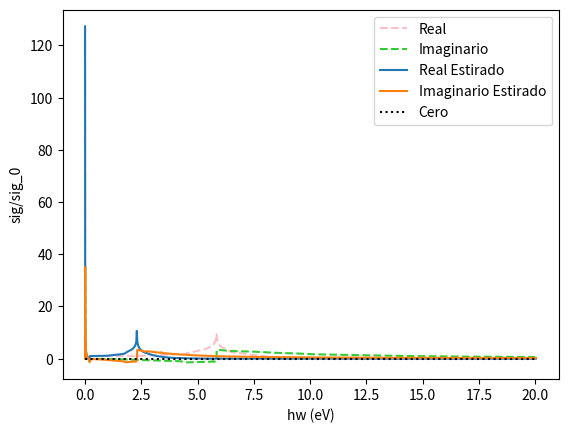

The script that saved this image:
import numpy as np
from numpy import pi,sqrt,exp,cos,sin,arctan,arctan2,arccos,abs,linalg,identity,dot,conj,round
import time
import matplotlib.pyplot as plt
import matplotlib.colors as colors


#Definimos los valores de la conductividad del grafeno estirado y el rango de frecuencias a T = 0

Real_est =  np.array([3.18320801e+01, 2.62915115e+00, 7.01323297e-01, 3.16035617e-01,
 1.78932865e-01, 1.15067587e-01, 8.02646240e-02, 5.92483536e-02,
 4.55946240e-02, 3.62287744e-02, 2.95207986e-02, 2.45633331e-02,
 1.53500143e-02, 1.06504849e-02, 7.95145828e-03, 6.26994179e-03,
 5.16156499e-03, 4.40880260e-03, 3.90151368e-03, 3.55524825e-03,
 3.34436628e-03, 3.27126631e-03, 3.31339681e-03, 3.37291970e-03,
 3.44264819e-03, 3.53517502e-03, 3.65489400e-03, 3.80646784e-03,
 3.99594924e-03, 4.24668041e-03, 4.58208388e-03, 5.03052311e-03,
 5.65329720e-03, 6.55998483e-03, 7.96998668e-03, 1.04664390e-02,
 1.59319862e-02, 3.55384157e-02, 1.89808477e-01, 2.33269649e-01,
 2.41194350e-01, 2.44402897e-01, 2.46146826e-01, 2.47306371e-01,
 2.47992077e-01, 2.48554752e-01, 2.50096907e-01, 2.50794637e-01,
 2.51247894e-01, 2.51609069e-01, 2.51911696e-01, 2.52213661e-01,
 2.52531850e-01, 2.52830592e-01, 2.53154761e-01, 2.53475850e-01,
 2.53813275e-01, 2.54155904e-01, 2.54505709e-01, 2.54880061e-01,
 2.55264631e-01, 2.55419615e-01, 2.56075850e-01, 2.56505234e-01,
 2.56942208e-01, 2.57402396e-01, 2.57880881e-01, 2.58376298e-01,
 2.58888533e-01, 2.59418649e-01, 2.59966225e-01, 2.61394928e-01,
 2.64194889e-01, 2.66667603e-01, 2.69432936e-01, 2.79742664e-01,
 2.92544343e-01, 3.05367800e-01, 3.18422606e-01, 3.31698404e-01,
 3.45244727e-01, 3.59108057e-01, 3.73389311e-01, 3.88201599e-01,
 4.03745611e-01, 4.20183974e-01, 4.37779592e-01, 4.56873945e-01,
 4.78497987e-01, 5.79529259e-01, 6.47239916e-01, 7.11420019e-01,
 7.35117973e-01, 7.59211158e-01, 7.83837997e-01, 8.10040142e-01,
 8.37231476e-01, 8.67648730e-01, 8.92536506e-01, 9.28509175e-01,
 9.66185017e-01, 1.01809672e+00, 1.06916507e+00, 1.12951568e+00,
 1.20276590e+00, 1.29753332e+00, 1.43651435e+00, 1.66964729e+00,
 2.65746375e+00, 1.67065841e+00, 1.39577621e+00, 1.23499090e+00,
 1.12250554e+00, 1.03520678e+00, 9.64227006e-01, 9.03857319e-01,
 8.53407627e-01, 8.11338169e-01, 7.71076097e-01, 7.38731837e-01,
 7.08847279e-01, 6.44804926e-01, 6.61770677e-01, 5.68117903e-01,
 5.60821233e-01, 4.67959463e-01, 4.36138056e-01, 3.88306409e-01,
 3.44980936e-01, 3.08638076e-01, 2.71355723e-01, 2.46177041e-01,
 2.23213298e-01, 2.05044040e-01, 1.78977279e-01, 1.65906760e-01,
 1.48822502e-01, 1.35674482e-01, 1.16810506e-01, 9.70426736e-02,
 9.04231407e-02, 8.51500480e-02, 8.02434105e-02, 6.85212968e-02,
 2.05452067e-02, 2.90854674e-04, 9.76877864e-05, 3.26651625e-05,
 2.41008779e-05, 1.87851524e-05, 1.51486589e-05, 1.25203381e-05,
 1.05461605e-05, 9.01936661e-06, 7.81084595e-06, 6.83589446e-06,
 6.03675009e-06, 5.37276601e-06, 4.81458030e-06, 4.34050571e-06,
 3.93421338e-06, 3.58320134e-06, 3.27775533e-06, 3.01022746e-06])



Imag_est =  np.array([ 0.00000000e+00,  8.75778381e+00,  4.66372101e+00,  3.14276288e+00,
  2.36219325e+00,  1.88827191e+00,  1.56987586e+00,  1.34100020e+00,
  1.16831222e+00,  1.03313554e+00,  9.24340035e-01,  8.34714231e-01,
  6.35147151e-01,  5.03634235e-01,  4.08967136e-01,  3.36325548e-01,
  2.77730346e-01,  2.28637869e-01,  1.85877514e-01,  1.47399402e-01,
  1.11696883e-01,  7.76823893e-02,  4.39039560e-02,  3.32148270e-02,
  2.21354834e-02,  1.09928222e-02, -6.61050871e-04, -9.02536009e-03,
 -2.48778501e-02, -3.75393337e-02, -5.03504642e-02, -6.70419086e-02,
 -8.40487081e-02, -1.03418452e-01, -1.26372205e-01, -1.55250401e-01,
 -1.95347672e-01, -2.64728947e-01, -3.09881965e-01, -2.22679008e-01,
 -1.84215131e-01, -1.59212750e-01, -1.41437015e-01, -1.28198775e-01,
 -1.17373753e-01, -1.08663854e-01, -8.03378788e-02, -6.65956913e-02,
 -5.58164087e-02, -5.07636841e-02, -4.77607879e-02, -4.83522862e-02,
 -4.56889419e-02, -4.47719568e-02, -4.49148714e-02, -4.52899188e-02,
 -4.58887730e-02, -4.71464730e-02, -4.82809161e-02, -4.80575216e-02,
 -5.03320313e-02, -5.14697660e-02, -5.41363198e-02, -5.51921003e-02,
 -5.72080411e-02, -5.89937834e-02, -6.08933815e-02, -5.96366400e-02,
 -6.46185997e-02, -6.67043278e-02, -6.77402662e-02, -7.68852401e-02,
 -8.57226924e-02, -8.78258452e-02, -1.08956400e-01, -1.26468115e-01,
 -1.37211844e-01, -1.46656228e-01, -1.55246160e-01, -1.63351616e-01,
 -1.71628848e-01, -1.79381275e-01, -1.87936144e-01, -1.97585397e-01,
 -2.08202387e-01, -2.21270473e-01, -2.37999397e-01, -2.61748296e-01,
 -3.07104580e-01, -3.40914497e-01, -3.31237652e-01, -3.22098067e-01,
 -3.27233950e-01, -3.15990441e-01, -3.12999767e-01, -3.10107294e-01,
 -3.07287157e-01, -3.04496437e-01, -3.01651978e-01, -2.99025586e-01,
 -2.96315490e-01, -2.93634867e-01, -2.90886595e-01, -2.88078141e-01,
 -2.85061987e-01, -2.81583823e-01, -2.76792979e-01, -2.66918221e-01,
 -6.76858635e-03,  8.42432377e-01,  8.38073714e-01,  8.28076121e-01,
  8.16456087e-01,  8.04533926e-01,  7.92870769e-01,  7.81283224e-01,
  7.69842415e-01,  7.58539698e-01,  7.47448722e-01,  7.36725982e-01,
  7.26672199e-01,  7.15949344e-01,  7.05768660e-01,  6.77008220e-01,
  7.08148597e-01,  7.01773419e-01,  6.89681480e-01,  6.73581387e-01,
  6.57019106e-01,  6.38368473e-01,  6.22299385e-01,  6.02642627e-01,
  5.93356069e-01,  5.67919423e-01,  6.09975489e-01,  5.11761254e-01,
  5.22447913e-01,  5.09273380e-01,  4.92873895e-01,  4.81823853e-01,
  4.68151914e-01,  4.51615421e-01,  4.43459429e-01,  4.32858748e-01,
  3.26750615e-01,  2.56380914e-01,  2.10027318e-01,  1.78280923e-01,
  1.56156101e-01,  1.39369131e-01,  1.26070128e-01,  1.15221466e-01,
  1.06160761e-01,  9.84794663e-02,  9.18359138e-02,  8.60530064e-02,
  8.09942621e-02,  7.66662533e-02,  7.26606706e-02,  6.91445864e-02,
  6.58846362e-02,  6.29231511e-02,  6.02194774e-02,  5.77444371e-02])



h_w_est =  np.array([0.00000000e+00, 1.00000000e-01, 2.00000000e-01, 3.00000000e-01,
 4.00000000e-01, 5.00000000e-01, 6.00000000e-01, 7.00000000e-01,
 8.00000000e-01, 9.00000000e-01, 1.00000000e+00, 1.10000000e+00,
 1.40909091e+00, 1.71818182e+00, 2.02727273e+00, 2.33636364e+00,
 2.64545455e+00, 2.95454545e+00, 3.26363636e+00, 3.57272727e+00,
 3.88181818e+00, 4.19090909e+00, 4.50000000e+00, 4.59565217e+00,
 4.69130435e+00, 4.78695652e+00, 4.88260870e+00, 4.97826087e+00,
 5.07391304e+00, 5.16956522e+00, 5.26521739e+00, 5.36086957e+00,
 5.45652174e+00, 5.55217391e+00, 5.64782609e+00, 5.74347826e+00,
 5.83913043e+00, 5.93478261e+00, 6.03043478e+00, 6.12608696e+00,
 6.22173913e+00, 6.31739130e+00, 6.41304348e+00, 6.50869565e+00,
 6.60434783e+00, 6.70000000e+00, 7.23200000e+00, 7.76400000e+00,
 8.29600000e+00, 8.82800000e+00, 9.36000000e+00, 9.89200000e+00,
 1.04240000e+01, 1.09560000e+01, 1.14880000e+01, 1.20200000e+01,
 1.25520000e+01, 1.30840000e+01, 1.36160000e+01, 1.41480000e+01,
 1.46800000e+01, 1.52120000e+01, 1.57440000e+01, 1.62760000e+01,
 1.68080000e+01, 1.73400000e+01, 1.78720000e+01, 1.84040000e+01,
 1.89360000e+01, 1.94680000e+01, 2.00000000e+01, 2.18095238e+01,
 2.36190476e+01, 2.54285714e+01, 2.72380952e+01, 2.90476190e+01,
 3.08571429e+01, 3.26666667e+01, 3.44761905e+01, 3.62857143e+01,
 3.80952381e+01, 3.99047619e+01, 4.17142857e+01, 4.35238095e+01,
 4.53333333e+01, 4.71428571e+01, 4.89523810e+01, 5.07619048e+01,
 5.25714286e+01, 5.43809524e+01, 5.61904762e+01, 5.80000000e+01,
 5.86451613e+01, 5.92903226e+01, 5.99354839e+01, 6.05806452e+01,
 6.12258065e+01, 6.18709677e+01, 6.25161290e+01, 6.31612903e+01,
 6.38064516e+01, 6.44516129e+01, 6.50967742e+01, 6.57419355e+01,
 6.63870968e+01, 6.70322581e+01, 6.76774194e+01, 6.83225806e+01,
 6.89677419e+01, 6.96129032e+01, 7.02580645e+01, 7.09032258e+01,
 7.15483871e+01, 7.21935484e+01, 7.28387097e+01, 7.34838710e+01,
 7.41290323e+01, 7.47741935e+01, 7.54193548e+01, 7.60645161e+01,
 7.67096774e+01, 7.73548387e+01, 7.80000000e+01, 8.00000000e+01,
 8.20000000e+01, 8.40000000e+01, 8.60000000e+01, 8.80000000e+01,
 9.00000000e+01, 9.20000000e+01, 9.40000000e+01, 9.60000000e+01,
 9.80000000e+01, 1.00000000e+02, 1.02000000e+02, 1.04000000e+02,
 1.06000000e+02, 1.08000000e+02, 1.10000000e+02, 1.12000000e+02,
 1.14000000e+02, 1.16000000e+02, 1.18000000e+02, 1.20000000e+02,
 1.44047619e+02, 1.68095238e+02, 1.92142857e+02, 2.16190476e+02,
 2.40238095e+02, 2.64285714e+02, 2.88333333e+02, 3.12380952e+02,
 3.36428571e+02, 3.60476190e+02, 3.84523810e+02, 4.08571429e+02,
 4.32619048e+02, 4.56666667e+02, 4.80714286e+02, 5.04761905e+02,
 5.28809524e+02, 5.52857143e+02, 5.76904762e+02, 6.00952381e+02])



#Definimos los valores de la conductividad y el rango de frecuencias a T = 0

Real =  np.array([3.18319586e+01, 2.70446484e+00, 7.07636203e-01, 3.17422156e-01,
 1.79378551e-01, 1.15229367e-01, 8.03215074e-02, 5.92515764e-02,
 4.55727667e-02, 3.61901551e-02, 2.94802581e-02, 2.45146382e-02,
 1.52894605e-02, 1.05825612e-02, 7.87758866e-03, 6.19420313e-03,
 5.08245181e-03, 4.31875045e-03, 3.82520291e-03, 3.48005235e-03,
 3.26159904e-03, 3.17942212e-03, 3.26954976e-03, 3.34110957e-03,
 3.43732790e-03, 3.17379564e-03, 3.34975191e-03, 3.57879672e-03,
 3.87457284e-03, 4.26457846e-03, 4.85382990e-03, 5.51134446e-03,
 6.79229829e-03, 8.74968726e-03, 1.29380807e-02, 2.44413331e-02,
 1.25945445e-01, 2.27453899e-01, 2.38953455e-01, 2.42878951e-01,
 2.44847388e-01, 2.46022752e-01, 2.46807155e-01, 2.47595813e-01,
 0.24778607,     0.24873905,     0.24989459,     0.25004823,
 2.50162031e-01, 2.51110833e-01, 2.51629687e-01, 2.52505312e-01,
 2.53564188e-01, 2.55154810e-01, 2.55902276e-01, 2.57337419e-01,
 2.59772387e-01, 2.60182843e-01, 2.64227671e-01, 2.66722683e-01,
 2.69401196e-01, 2.82690709e-01, 2.95819556e-01, 3.09821858e-01,
 3.23729492e-01, 3.34387519e-01, 3.52307065e-01, 3.54969157e-01,
 3.64976286e-01, 3.75482681e-01, 3.87972915e-01, 3.99717336e-01,
 4.13534619e-01, 4.24396778e-01, 4.59576208e-01, 4.52045604e-01,
 4.21600741e-01, 5.06349226e-01, 5.83738120e-01, 6.14951410e-01,
 6.80942982e-01, 7.32592435e-01, 7.76863498e-01, 8.40453673e-01,
 9.03305630e-01, 9.99878786e-01, 1.10121750e+00, 1.28602201e+00,
 1.29262020e+00, 1.36457069e+00, 1.40993856e+00, 1.46397490e+00,
 1.53918540e+00, 1.62146578e+00, 1.75132538e+00, 1.93168893e+00,
 2.34576773e+00, 2.25763549e+00, 1.87383038e+00, 1.69574326e+00,
 1.56415356e+00, 1.47948317e+00, 1.36929050e+00, 1.33828325e+00,
 1.28219954e+00, 1.22583306e+00, 1.19217268e+00, 1.14276371e+00,
 6.26570145e-01, 5.09357835e-01, 3.64651738e-01, 2.43114248e-01,
 1.57068555e-01, 1.17855868e-01, 9.28254012e-02, 6.28230152e-02,
 5.50623967e-02, 3.88556185e-02, 3.26586820e-02, 2.43904377e-02,
 1.94159847e-02, 1.45921543e-02, 1.07105770e-02, 1.49287406e-04,
 4.69810456e-03, 3.32422001e-03, 5.59857626e-04, 9.78393282e-05,
 8.48670352e-05, 5.56809838e-05, 4.72872609e-05, 1.70901600e-05,
 1.44825401e-05, 1.32703964e-05, 1.22661661e-05, 1.14003064e-05,
 1.06401453e-05, 9.96509105e-06])

Imag =  np.array([0,  8.82650458e+00,  4.67888949e+00,  3.14861447e+00,
  2.36541132e+00,  1.89056459e+00,  1.57181445e+00,  1.34276605e+00,
  1.17008481e+00,  1.03502085e+00,  9.26978985e-01,  8.37005330e-01,
  6.37851513e-01,  5.06890280e-01,  4.12774704e-01,  3.40691527e-01,
  2.82799137e-01,  2.34196302e-01,  1.91828651e-01,  1.53452617e-01,
  1.18639354e-01,  8.51282061e-02,  4.09628293e-02,  2.97841374e-02,
  1.83274988e-02,  6.97696201e-03, -4.61067983e-03, -1.88063561e-02,
 -3.33582400e-02, -4.75532909e-02, -6.39576598e-02, -8.24814171e-02,
 -1.04081710e-01, -1.30634367e-01, -1.66162200e-01, -2.22605133e-01,
 -3.20934882e-01, -2.29408113e-01, -1.79858356e-01, -1.52323683e-01,
 -1.31615728e-01, -1.16975640e-01, -1.05475180e-01, -8.83322228e-02,
 -0.07635615,     -0.04768058,     -0.03304208,     -0.02517265,
 -2.26061882e-02, -2.26527622e-02, -2.70953829e-02, -3.26555835e-02,
 -3.88265987e-02, -4.40235220e-02, -5.14384483e-02, -5.98748638e-02,
 -6.61993695e-02, -7.60165543e-02, -8.52583061e-02, -9.70535128e-02,
 -1.11532905e-01, -1.29335033e-01, -1.45284550e-01, -1.52660790e-01,
 -1.62064823e-01, -1.67678083e-01, -1.79512094e-01, -1.80550713e-01,
 -1.90494390e-01, -1.93380194e-01, -1.97619071e-01, -2.05912990e-01,
 -2.14959481e-01, -2.28297205e-01, -2.41817387e-01, -2.59120420e-01,
 -2.84956581e-01, -3.53411101e-01, -3.43285890e-01, -3.35665107e-01,
 -3.31986291e-01, -3.24127774e-01, -3.24677833e-01, -3.10919800e-01,
 -3.05323419e-01, -3.09737870e-01, -3.02871369e-01, -2.53858489e-01,
 -2.87717078e-01, -2.86776441e-01, -2.85599379e-01, -2.84378364e-01,
 -2.82860688e-01, -2.80144302e-01, -2.77927592e-01, -2.71545248e-01,
 -2.40628907e-01,  8.31034048e-01,  8.50120659e-01,  8.50906223e-01,
  8.48087956e-01,  8.43973647e-01,  8.41088543e-01,  8.37238837e-01,
  8.33138833e-01,  8.29049478e-01,  8.24904317e-01,  8.20588810e-01,
  7.30146768e-01,  7.05366054e-01,  6.78740767e-01,  6.21839828e-01,
  5.74696365e-01,  5.31060166e-01,  5.09428274e-01,  4.59428479e-01,
  4.16105069e-01,  3.96602761e-01,  3.69393325e-01,  3.49316030e-01,
  3.37639445e-01,  3.10416016e-01,  2.92917294e-01,  2.77253483e-01,
  2.61174632e-01,  2.49968704e-01,  2.38151701e-01,  2.26964039e-01,
  2.17301668e-01,  2.07939085e-01,  1.99618454e-01,  1.91962746e-01,
  1.85052783e-01,  1.78748511e-01,  1.72947910e-01,  1.67574815e-01,
  1.62573056e-01,  1.57898845e-01])

h_w =  np.array([0.00000000e+00, 1.00000000e-01, 2.00000000e-01, 3.00000000e-01,
 4.00000000e-01, 5.00000000e-01, 6.00000000e-01, 7.00000000e-01,
 8.00000000e-01, 9.00000000e-01, 1.00000000e+00, 1.10000000e+00,
 1.40909091e+00, 1.71818182e+00, 2.02727273e+00, 2.33636364e+00,
 2.64545455e+00, 2.95454545e+00, 3.26363636e+00, 3.57272727e+00,
 3.88181818e+00, 4.19090909e+00, 4.60000000e+00, 4.70000000e+00,
 4.80000000e+00, 4.90000000e+00, 5.00000000e+00, 5.10000000e+00,
 5.20000000e+00, 5.30000000e+00, 5.40000000e+00, 5.50000000e+00,
 5.60000000e+00, 5.70000000e+00, 5.80000000e+00, 5.90000000e+00,
 6.00000000e+00, 6.10000000e+00, 6.20000000e+00, 6.30000000e+00,
 6.40000000e+00, 6.50000000e+00, 6.60000000e+00, 6.80000000e+00,
 7.,             8.15,           9.3,            10.45,
 1.16600000e+01, 1.65200000e+01, 2.13800000e+01, 2.62400000e+01,
 3.11000000e+01, 3.59600000e+01, 4.08200000e+01, 4.56800000e+01,
 5.05400000e+01, 5.54000000e+01, 6.02600000e+01, 6.51200000e+01,
 6.99800000e+01, 7.48400000e+01, 7.97000000e+01, 8.45600000e+01,
 8.94200000e+01, 9.42800000e+01, 9.91400000e+01, 1.00000000e+02,
 1.03500000e+02, 1.07000000e+02, 1.10500000e+02, 1.14000000e+02,
 1.17500000e+02, 1.21000000e+02, 1.24500000e+02, 1.28000000e+02,
 1.31500000e+02, 1.35000000e+02, 1.38500000e+02, 1.42000000e+02,
 1.45500000e+02, 1.49000000e+02, 1.52500000e+02, 1.56000000e+02,
 1.59500000e+02, 1.63000000e+02, 1.66500000e+02, 1.70000000e+02,
 1.70550000e+02, 1.71100000e+02, 1.71650000e+02, 1.72200000e+02,
 1.72750000e+02, 1.73300000e+02, 1.73850000e+02, 1.74400000e+02,
 1.74950000e+02, 1.75500000e+02, 1.76050000e+02, 1.76600000e+02,
 1.77150000e+02, 1.77700000e+02, 1.78250000e+02, 1.78800000e+02,
 1.79350000e+02, 1.79900000e+02, 1.80450000e+02, 1.81000000e+02,
 1.94967742e+02, 2.08935484e+02, 2.22903226e+02, 2.36870968e+02,
 2.50838710e+02, 2.64806452e+02, 2.78774194e+02, 2.92741935e+02,
 3.06709677e+02, 3.20677419e+02, 3.34645161e+02, 3.48612903e+02,
 3.62580645e+02, 3.76548387e+02, 3.90516129e+02, 4.04483871e+02,
 4.18451613e+02, 4.32419355e+02, 4.46387097e+02, 4.60354839e+02,
 4.74322581e+02, 4.88290323e+02, 5.02258065e+02, 5.16225806e+02,
 5.30193548e+02, 5.44161290e+02, 5.58129032e+02, 5.72096774e+02,
 5.86064516e+02, 6.00032258e+02])



z = np.zeros([len(h_w_est)])

mu = 0.1

#Graficamos los resultados con T = 0

plt.plot(h_w*mu/3, Real*4,label='Real',color = 'pink', alpha=1, linestyle='dashed')
plt.plot(h_w*mu/3, Imag*4,label='Imaginario',color = 'limegreen', alpha=1, linestyle='dashed')
plt.plot(h_w_est*mu/3, Real_est*4,label='Real Estirado')
plt.plot(h_w_est*mu/3, Imag_est*4,label='Imaginario Estirado')
plt.plot(h_w_est*mu/3, z,label='Cero', color = 'k',linestyle='dotted')
plt.legend(loc="upper right")
plt.ylabel('sig/sig_0')
plt.xlabel('hw (eV)')
plt.show()